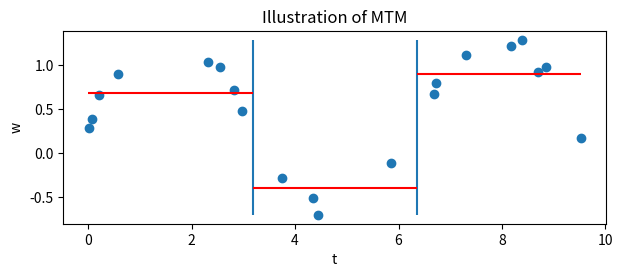
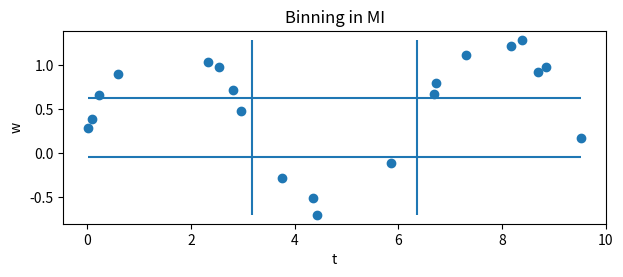

Here is the Python script that generated these plots, in order:
#!/usr/bin/env python3
# -*- coding: utf-8 -*-
"""
Created on Fri Jul  3 15:18:32 2020

@author: gykovacs
"""

import matplotlib.pyplot as plt
import numpy as np

t= np.random.rand(20)*10
w= np.sin(t) + np.random.rand(20)/2

n_bins= 3

t_diff= (np.max(t) - np.min(t))/n_bins
t_bins= [np.min(t) + t_diff*i for i in range(1, n_bins)]
w_diff= (np.max(w) - np.min(w))/n_bins
w_bins= [np.min(w) + w_diff*i for i in range(1, n_bins)]

plt.figure(figsize=(7, 2.5))
plt.scatter(t, w)
plt.xlabel('t')
plt.ylabel('w')
plt.title('Illustration of MTM')

plt.vlines(t_bins, np.min(w), np.max(w))

t_binning= np.digitize(t, t_bins)

w_means = []
for i in np.unique(t_binning):
    w_means.append(np.mean(w[t_binning == i]))
    
for i in range(len(w_means)):
    print(i)
    if i == 0:
        bin_min= 0
    else:
        bin_min= t_bins[i-1]
    if i == len(w_means) - 1:
        bin_max= np.max(t)
    else:
        bin_max= t_bins[i]
    print(w_means[i], bin_min, bin_max)
    plt.hlines(w_means[i], bin_min, bin_max, colors='red')
plt.show()

plt.figure(figsize=(7, 2.5))
plt.scatter(t, w)
plt.xlabel('t')
plt.ylabel('w')
plt.title('Binning in MI')

plt.vlines(t_bins, np.min(w), np.max(w))
plt.hlines(w_bins, np.min(t), np.max(t))
plt.show()